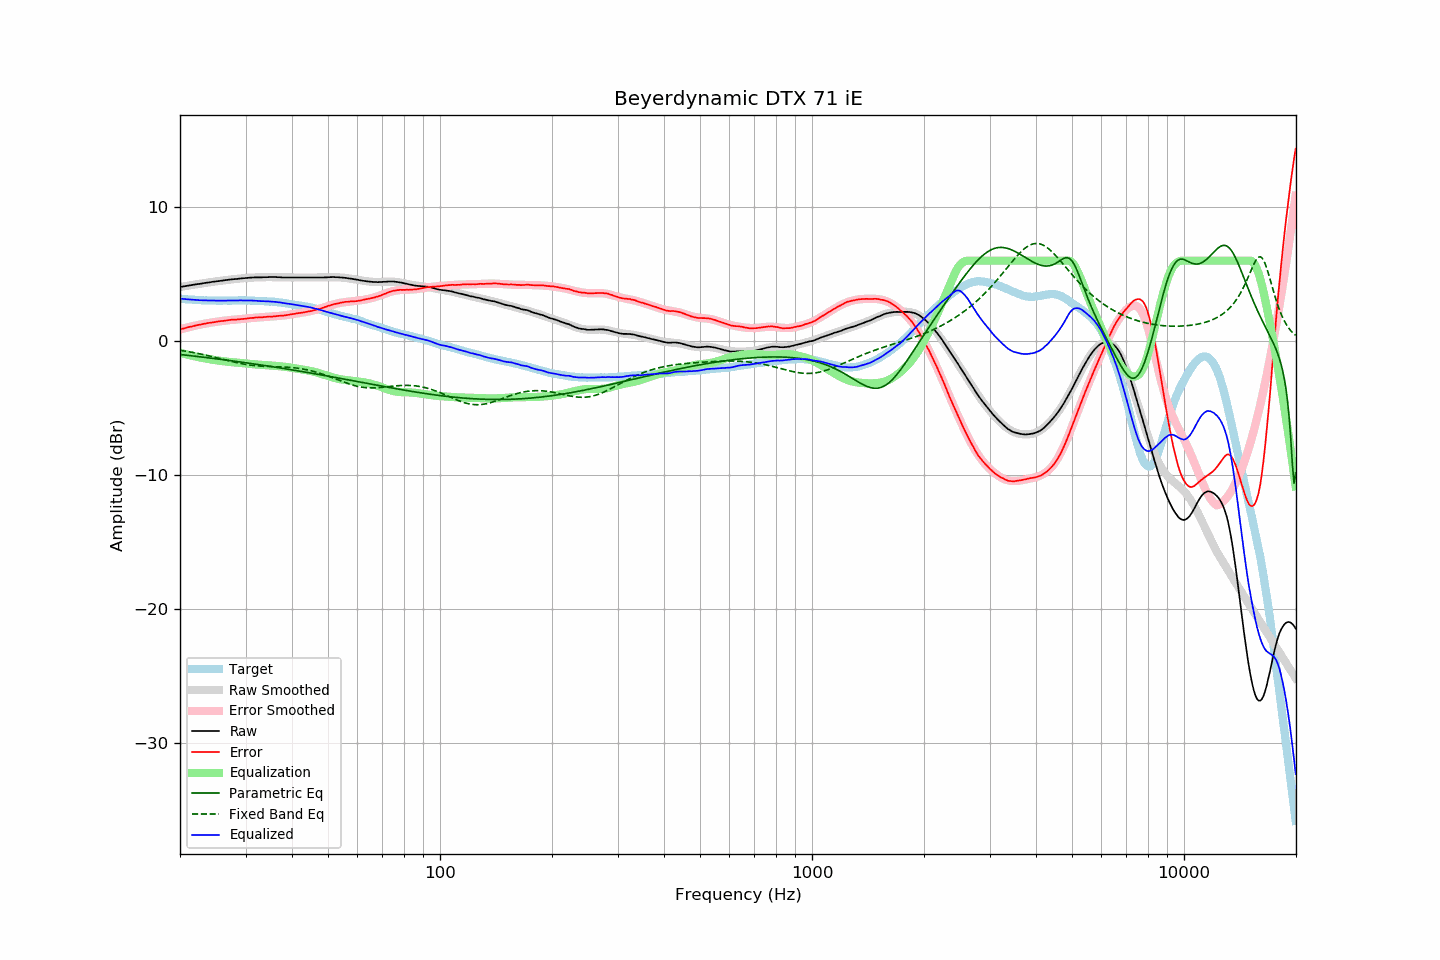

The data file committed next to this chart (first rows):
frequency, raw, error, smoothed, error_smoothed, equalization, parametric_eq, fixed_band_eq, equalized_raw, equalized_smoothed, target
20.00, 4.03, 0.87, 4.03, 0.87, -0.87, -1.01, -0.69, 3.17, 3.17, 3.17
20.20, 4.05, 0.90, 4.05, 0.90, -0.90, -1.02, -0.71, 3.16, 3.16, 3.16
20.40, 4.07, 0.93, 4.07, 0.93, -0.93, -1.03, -0.73, 3.14, 3.14, 3.15
20.61, 4.09, 0.96, 4.09, 0.96, -0.96, -1.05, -0.75, 3.13, 3.13, 3.13
20.81, 4.11, 1.00, 4.11, 0.99, -0.99, -1.06, -0.77, 3.12, 3.12, 3.11
21.02, 4.13, 1.03, 4.13, 1.02, -1.02, -1.07, -0.79, 3.11, 3.11, 3.10
21.23, 4.15, 1.06, 4.15, 1.05, -1.05, -1.09, -0.81, 3.10, 3.10, 3.09
21.44, 4.17, 1.07, 4.17, 1.08, -1.08, -1.10, -0.83, 3.09, 3.09, 3.10
21.66, 4.19, 1.11, 4.19, 1.11, -1.11, -1.11, -0.85, 3.08, 3.08, 3.08
21.87, 4.21, 1.13, 4.21, 1.14, -1.14, -1.13, -0.88, 3.08, 3.07, 3.08
22.09, 4.23, 1.17, 4.23, 1.17, -1.17, -1.14, -0.90, 3.07, 3.07, 3.06
22.31, 4.25, 1.19, 4.25, 1.19, -1.19, -1.16, -0.92, 3.06, 3.06, 3.06
22.54, 4.26, 1.21, 4.27, 1.22, -1.22, -1.17, -0.95, 3.05, 3.05, 3.05
22.76, 4.28, 1.23, 4.29, 1.24, -1.24, -1.18, -0.97, 3.04, 3.05, 3.05
22.99, 4.30, 1.26, 4.31, 1.26, -1.26, -1.20, -1.00, 3.04, 3.04, 3.04
23.22, 4.32, 1.29, 4.32, 1.29, -1.29, -1.21, -1.03, 3.04, 3.04, 3.03
23.45, 4.34, 1.31, 4.34, 1.31, -1.31, -1.23, -1.05, 3.04, 3.03, 3.04
23.69, 4.36, 1.34, 4.36, 1.33, -1.33, -1.24, -1.08, 3.03, 3.03, 3.03
23.92, 4.37, 1.36, 4.38, 1.35, -1.35, -1.26, -1.11, 3.02, 3.03, 3.02
24.16, 4.39, 1.37, 4.39, 1.37, -1.37, -1.27, -1.14, 3.02, 3.02, 3.03
24.40, 4.41, 1.39, 4.41, 1.39, -1.39, -1.29, -1.17, 3.02, 3.02, 3.03
24.65, 4.43, 1.41, 4.43, 1.41, -1.41, -1.30, -1.19, 3.03, 3.02, 3.03
24.89, 4.44, 1.42, 4.45, 1.43, -1.43, -1.32, -1.22, 3.02, 3.02, 3.02
25.14, 4.46, 1.45, 4.46, 1.44, -1.44, -1.33, -1.25, 3.02, 3.02, 3.01
25.39, 4.47, 1.46, 4.48, 1.46, -1.46, -1.35, -1.28, 3.01, 3.02, 3.01
25.65, 4.49, 1.48, 4.49, 1.48, -1.48, -1.36, -1.31, 3.02, 3.02, 3.01
25.91, 4.50, 1.49, 4.51, 1.49, -1.49, -1.38, -1.35, 3.01, 3.02, 3.01
26.16, 4.52, 1.50, 4.53, 1.51, -1.51, -1.39, -1.38, 3.01, 3.02, 3.02
26.43, 4.54, 1.52, 4.54, 1.52, -1.52, -1.41, -1.41, 3.02, 3.02, 3.02
26.69, 4.55, 1.54, 4.56, 1.54, -1.54, -1.43, -1.44, 3.02, 3.02, 3.02
26.96, 4.57, 1.56, 4.57, 1.55, -1.55, -1.44, -1.47, 3.02, 3.02, 3.02
27.23, 4.58, 1.57, 4.58, 1.56, -1.56, -1.46, -1.50, 3.02, 3.02, 3.02
27.50, 4.60, 1.59, 4.60, 1.57, -1.57, -1.47, -1.53, 3.03, 3.02, 3.02
27.77, 4.61, 1.59, 4.61, 1.59, -1.59, -1.49, -1.55, 3.03, 3.03, 3.02
28.05, 4.62, 1.60, 4.62, 1.60, -1.60, -1.51, -1.58, 3.03, 3.03, 3.02
28.33, 4.63, 1.60, 4.64, 1.61, -1.61, -1.52, -1.61, 3.03, 3.03, 3.03
28.62, 4.64, 1.61, 4.65, 1.62, -1.62, -1.54, -1.64, 3.03, 3.03, 3.03
28.90, 4.66, 1.62, 4.66, 1.63, -1.63, -1.56, -1.66, 3.03, 3.03, 3.04
29.19, 4.67, 1.64, 4.67, 1.64, -1.64, -1.57, -1.68, 3.03, 3.03, 3.04
29.48, 4.68, 1.65, 4.68, 1.65, -1.65, -1.59, -1.71, 3.03, 3.03, 3.04
29.78, 4.69, 1.66, 4.70, 1.67, -1.67, -1.61, -1.73, 3.03, 3.03, 3.03
30.08, 4.70, 1.67, 4.71, 1.68, -1.68, -1.62, -1.75, 3.03, 3.03, 3.03
30.38, 4.71, 1.69, 4.71, 1.69, -1.69, -1.64, -1.77, 3.03, 3.03, 3.02
30.68, 4.72, 1.70, 4.72, 1.70, -1.70, -1.66, -1.79, 3.02, 3.02, 3.02
30.99, 4.73, 1.72, 4.73, 1.71, -1.71, -1.68, -1.80, 3.02, 3.02, 3.02
31.30, 4.74, 1.73, 4.74, 1.72, -1.72, -1.69, -1.82, 3.02, 3.01, 3.02
31.61, 4.74, 1.73, 4.74, 1.73, -1.73, -1.71, -1.83, 3.01, 3.01, 3.01
31.93, 4.75, 1.76, 4.75, 1.74, -1.74, -1.73, -1.84, 3.01, 3.00, 2.99
32.24, 4.75, 1.75, 4.75, 1.75, -1.75, -1.75, -1.85, 3.00, 3.00, 3.00
32.57, 4.75, 1.77, 4.76, 1.76, -1.76, -1.76, -1.86, 2.99, 2.99, 2.99
32.89, 4.75, 1.77, 4.76, 1.77, -1.77, -1.78, -1.87, 2.98, 2.99, 2.99
33.22, 4.75, 1.77, 4.76, 1.78, -1.78, -1.80, -1.88, 2.97, 2.98, 2.98
33.55, 4.76, 1.78, 4.77, 1.79, -1.79, -1.82, -1.89, 2.97, 2.98, 2.98
33.89, 4.76, 1.80, 4.77, 1.80, -1.80, -1.84, -1.89, 2.97, 2.97, 2.97
34.23, 4.76, 1.81, 4.77, 1.81, -1.81, -1.85, -1.90, 2.96, 2.96, 2.96
34.57, 4.77, 1.82, 4.77, 1.81, -1.81, -1.87, -1.90, 2.96, 2.96, 2.95
34.92, 4.77, 1.83, 4.77, 1.82, -1.82, -1.89, -1.90, 2.95, 2.95, 2.94
35.27, 4.77, 1.82, 4.77, 1.83, -1.83, -1.91, -1.91, 2.94, 2.94, 2.96
35.62, 4.77, 1.84, 4.77, 1.84, -1.84, -1.93, -1.91, 2.94, 2.93, 2.93
35.97, 4.77, 1.84, 4.77, 1.85, -1.85, -1.95, -1.91, 2.93, 2.92, 2.93
... 635 more rows
